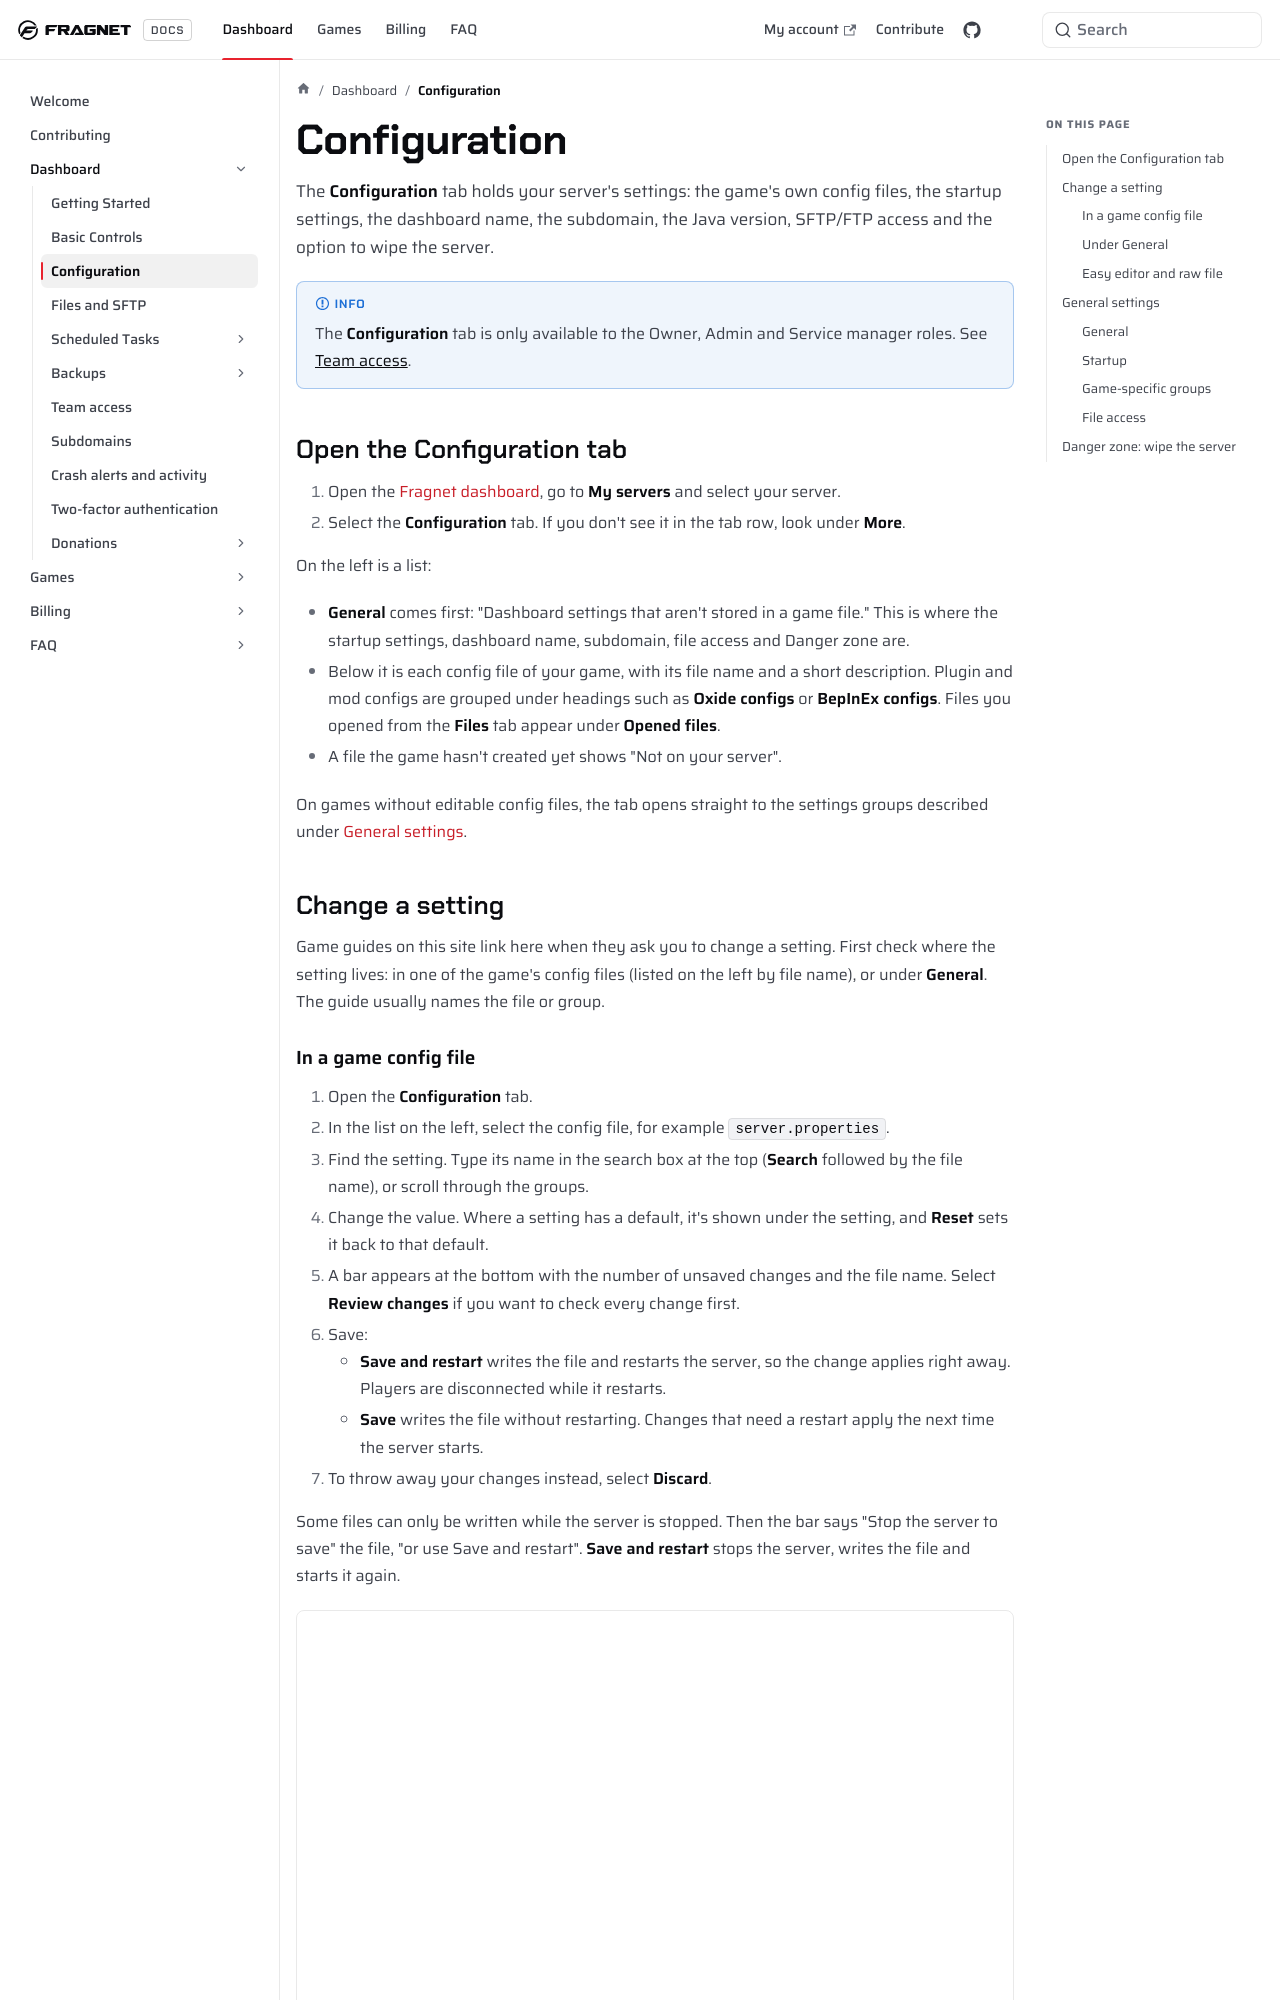

repository: FragnetNetwork/docs · page: control-panel/configuration/index.html · generator: docusaurus

---
sidebar_position: 2.5
keywords: ['configuration', 'config', 'settings', 'server settings', 'config files', 'startup settings', 'startup variables', 'server name', 'java version', 'wipe server', 'reinstall', 'fragnet dashboard']
---

# Configuration

The **Configuration** tab holds your server's settings: the game's own config files, the startup settings, the dashboard name, the subdomain, the Java version, SFTP/FTP access and the option to wipe the server.

:::info
The **Configuration** tab is only available to the Owner, Admin and Service manager roles. See [Team access](./team-access.md).
:::

## Open the Configuration tab

1. Open the [Fragnet dashboard](VAR::PANEL_URL), go to **My servers** and select your server.
2. Select the **Configuration** tab. If you don't see it in the tab row, look under **More**.

On the left is a list:

- **General** comes first: "Dashboard settings that aren't stored in a game file." This is where the startup settings, dashboard name, subdomain, file access and Danger zone are.
- Below it is each config file of your game, with its file name and a short description. Plugin and mod configs are grouped under headings such as **Oxide configs** or **BepInEx configs**. Files you opened from the **Files** tab appear under **Opened files**.
- A file the game hasn't created yet shows "Not on your server".

On games without editable config files, the tab opens straight to the settings groups described under [General settings](#general-settings).

## Change a setting

Game guides on this site link here when they ask you to change a setting. First check where the setting lives: in one of the game's config files (listed on the left by file name), or under **General**. The guide usually names the file or group.
